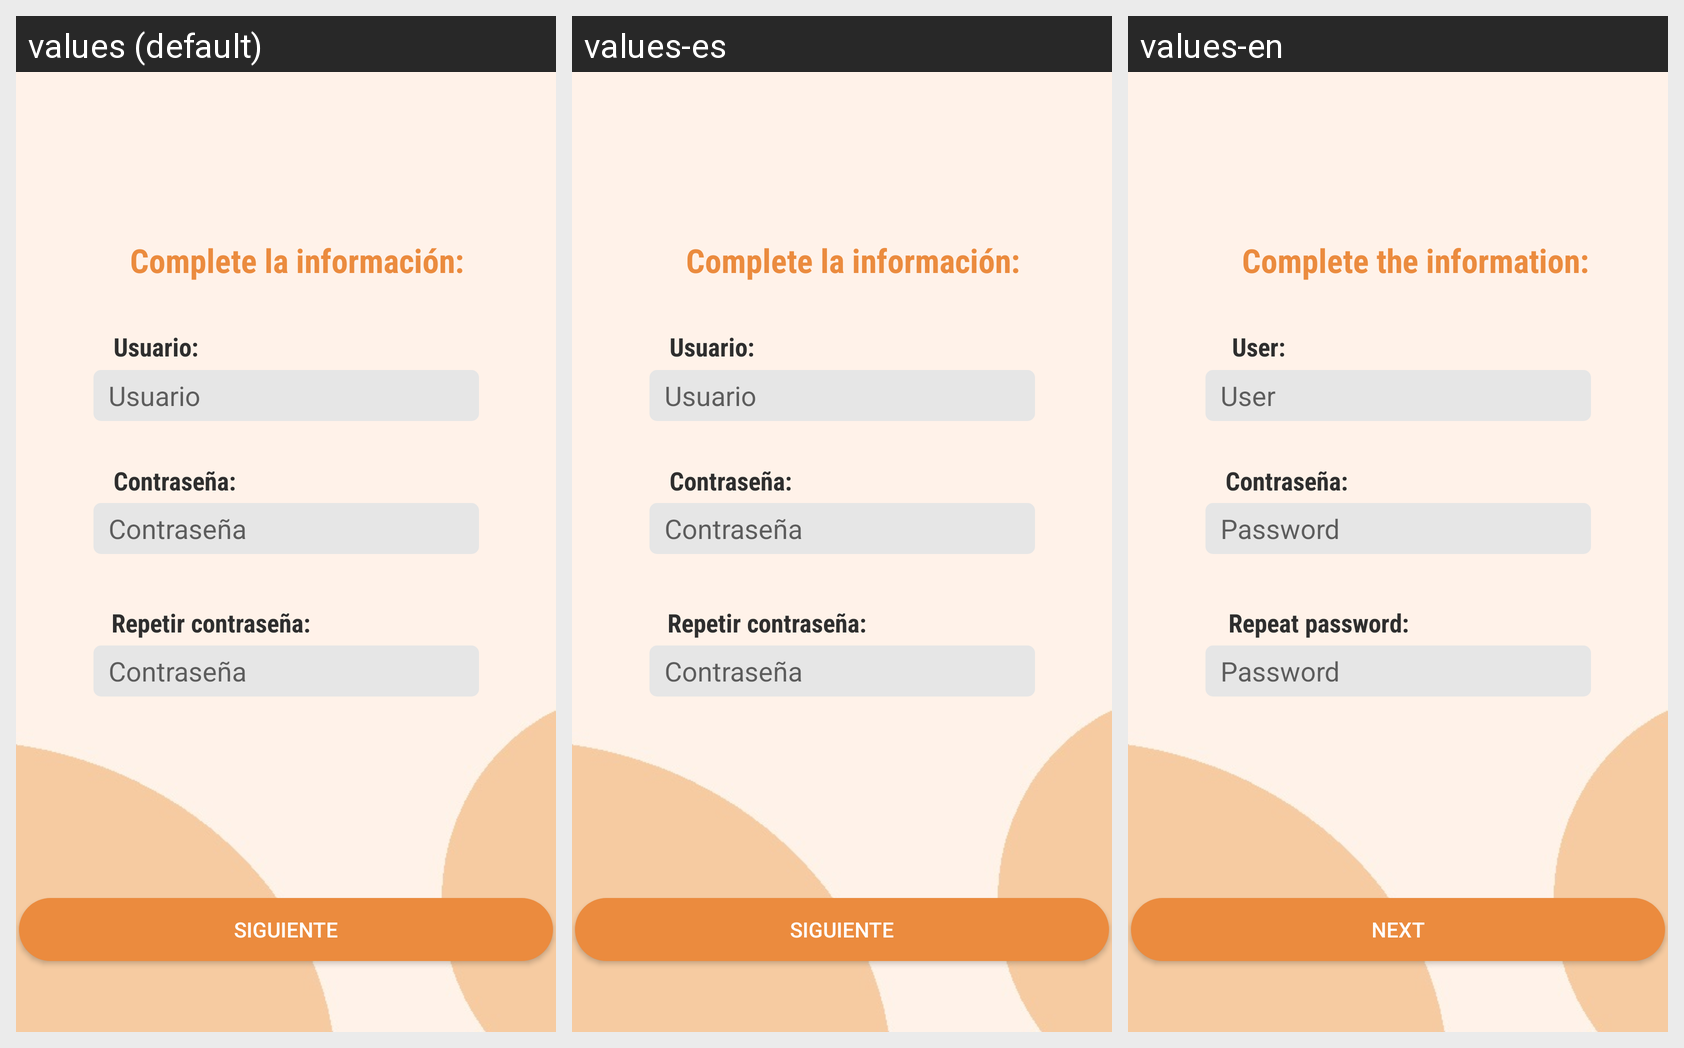

Here is an Android app screen in its default locale and in the app's own translations. Write out the translated-string differences for the strings that appear on this screen.
Android screen res/layout/actividad_registrarse2.xml rendered under 3 locales, left to right: values (default), values-es, values-en. Device: Nexus 5 (rendered at 1080×1920; each locale shown at half size, 540×960, under a caption strip naming it); theme Theme.AppCompat.Light.NoActionBar.
Strings drawn on this screen, with the default value and each locale's value (text and hints the layout hard-codes, and strings that could not be matched under every locale, appear in the picture but are not listed):

str96
  values: Usuario
  values-es: Usuario
  values-en: User

str97
  values: Contraseña
  values-es: Contraseña
  values-en: Password

str10
  values: Usuario:
  values-es: Usuario:
  values-en: User:

str9
  values: Complete la información:
  values-es: Complete la información:
  values-en: Complete the information:

str12
  values: Repetir contraseña:
  values-es: Repetir contraseña:
  values-en: Repeat password:

str13
  values: Siguiente
  values-es: Siguiente
  values-en: Next
